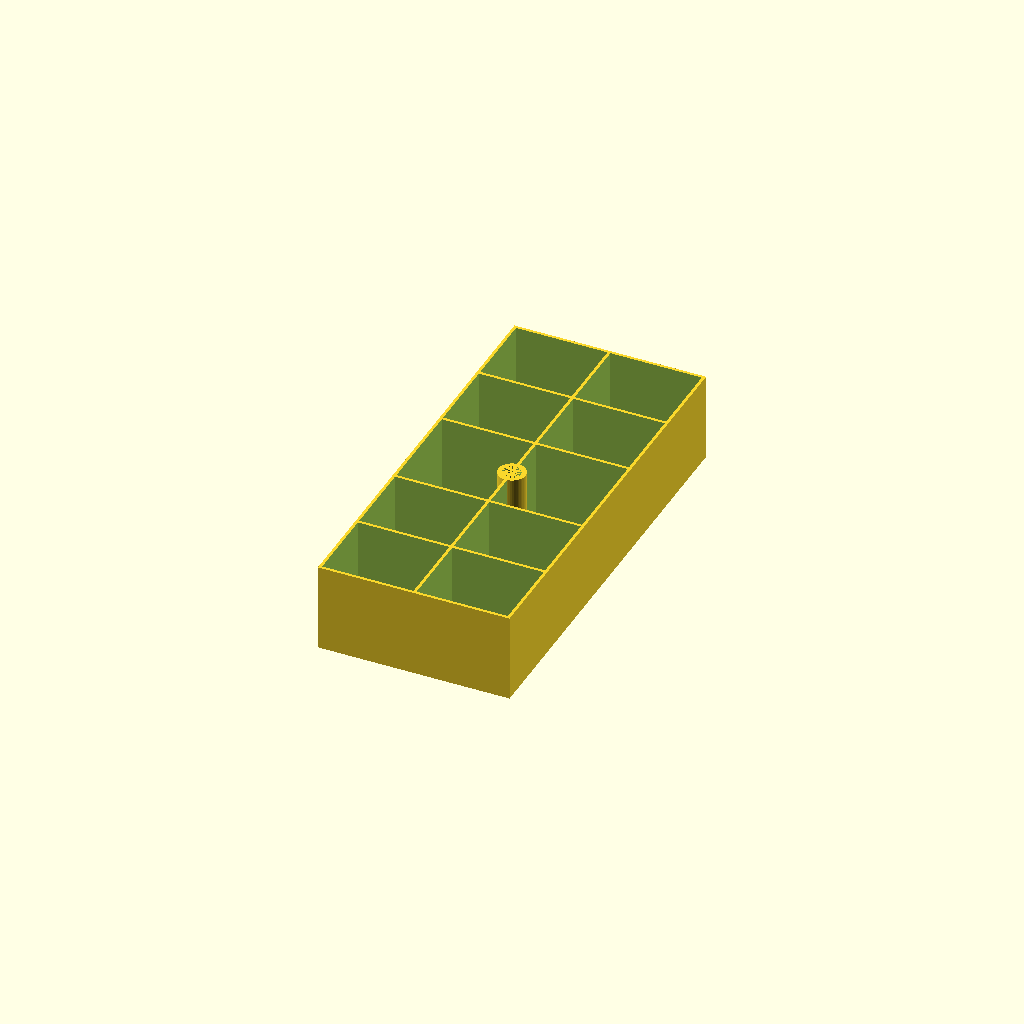
Cell 1 — every parameter at its default value.
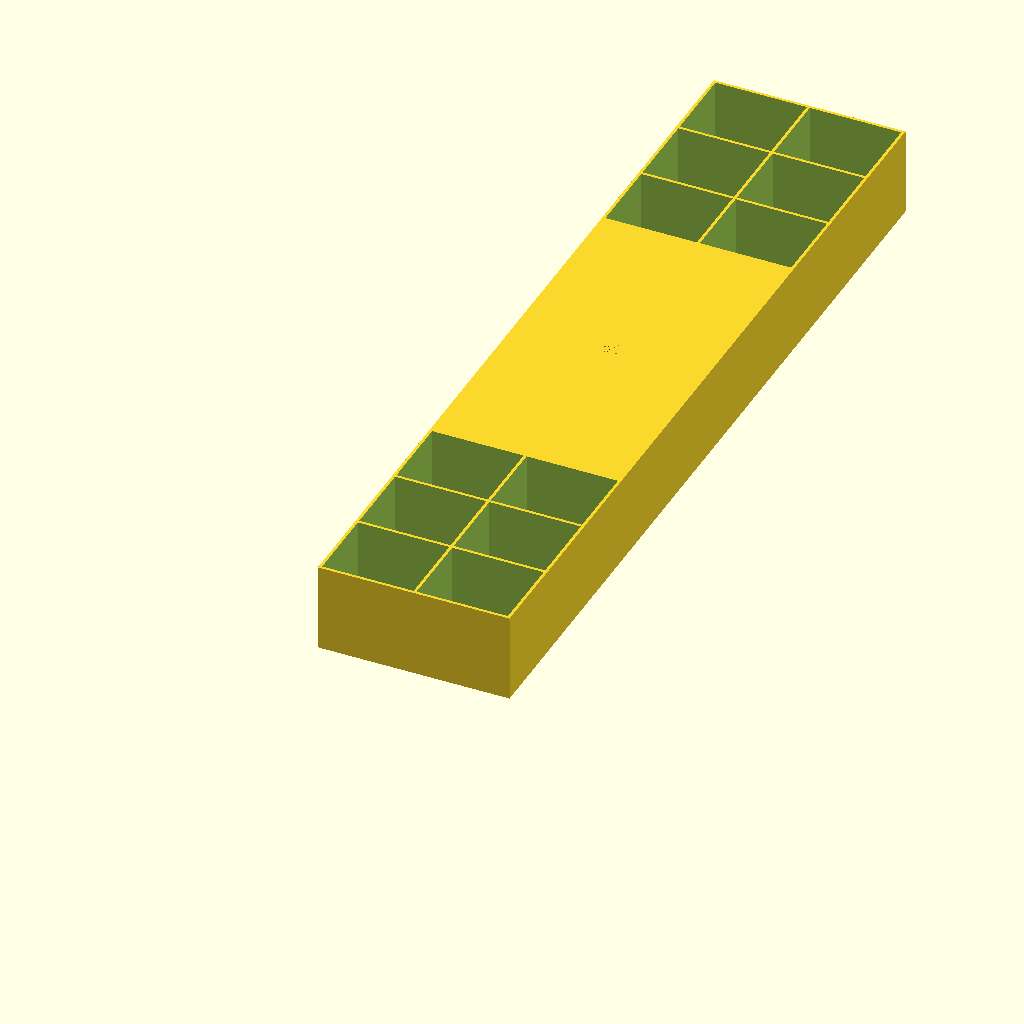
Cell 2 — can_y set to 290, the other parameters unchanged.
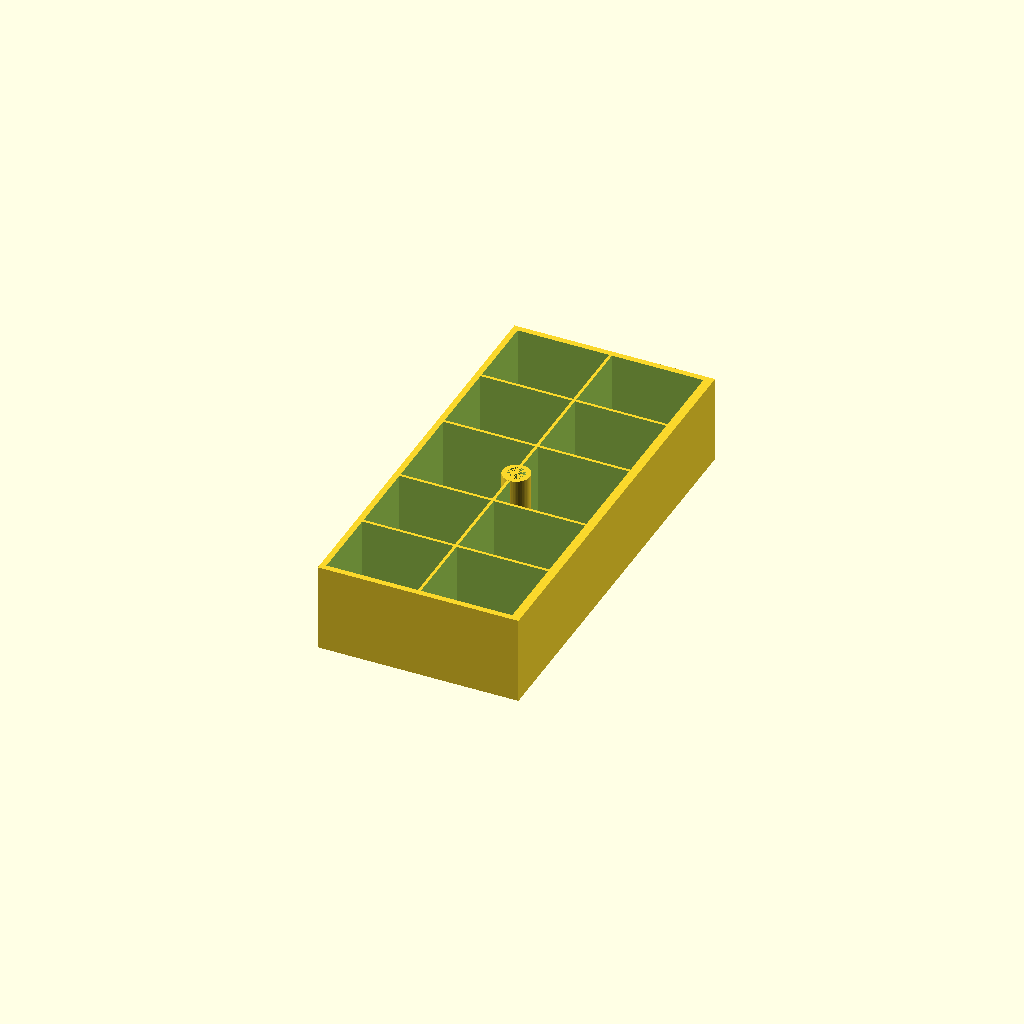
Cell 3: wall = 2 (everything else at default).
One fixed orthographic camera (rotation 55°, 0°, 25°; colour scheme Cornfield) for every cell.
The OpenSCAD source (original/batbox_g2/batbox_g2.scad):
// make a box for a 50mm ammo can

$fn=50;
//ammo can inside dimensions.  long side is x axis.
can_x = 281;
can_y = 145;
can_z = 173;
can_gap = 1;    // leave this gap between the box and can walls

wall=1;         // thickness of wall being printed
floor = wall;   // thickness of floor being printed

// internal maximum box
box_max_x = can_x - 2 * can_gap;
box_max_y = can_y - 2 * can_gap;
box_max_z = can_z;

INCH=25.4;
THREAD=1/4*INCH-.2;

module column(xoffset,ny, batx, baty, batz, cubey) {
    border=5;
    for (c=[0:ny/2-1]) {
        translate([xoffset,wall+c*baty+c,wall]) {
            cube([batx,baty,batz]);
            translate([border,border,-wall])
                cube([batx-2*border,baty-2*border,batz]);
        }
        translate([xoffset,cubey-wall-baty*(c+1)-c,wall]) {
            cube([batx,baty,batz]);
            translate([border,border,-wall])
                cube([batx-2*border,baty-2*border,batz]);
        }
    }
    if (ny%2 == 1) {
        translate([xoffset,wall+cubey/2-baty/2,wall]) {
            cube([batx,baty,batz]);
            translate([border,border,-wall])
                cube([batx-2*border,baty-2*border,batz]);
        }
    }
}

module b0(nx, ny, batx, baty, cubex=-1, cubey=box_max_y, cubez=30) {
    cubex = (cubex==-1) ? wall+nx*(wall+batx) : cubex;
    difference() {
        union() {
            b1(nx, ny, batx, baty, cubex, cubey, cubez);
            translate([cubex/2,cubey/2,0]) cylinder(h=cubez,d=THREAD*1.5);
        }
        translate([cubex/2,cubey/2,0])cylinder(h=cubez,d=THREAD);
    }

}

module b1(nx, ny, batx, baty, cubex=-1, cubey=box_max_y, cubez=30) {
    difference() {
        cube([cubex,cubey,cubez]);
        for (r=[0:nx-1]) {
            xoffset=wall+r*batx+r;
            column(xoffset,ny,batx, baty, cubez, cubey);
        }
    }
}

//b0(2,7,32.5,17.5);

b0(2,6,31,26,cubez=30);
Customizer parameters (derived from the source; name, type, default, range or options):
can_x: number, default 281
can_y: number, default 145
can_z: number, default 173
can_gap: number, default 1
wall: number, default 1
INCH: number, default 25.4
